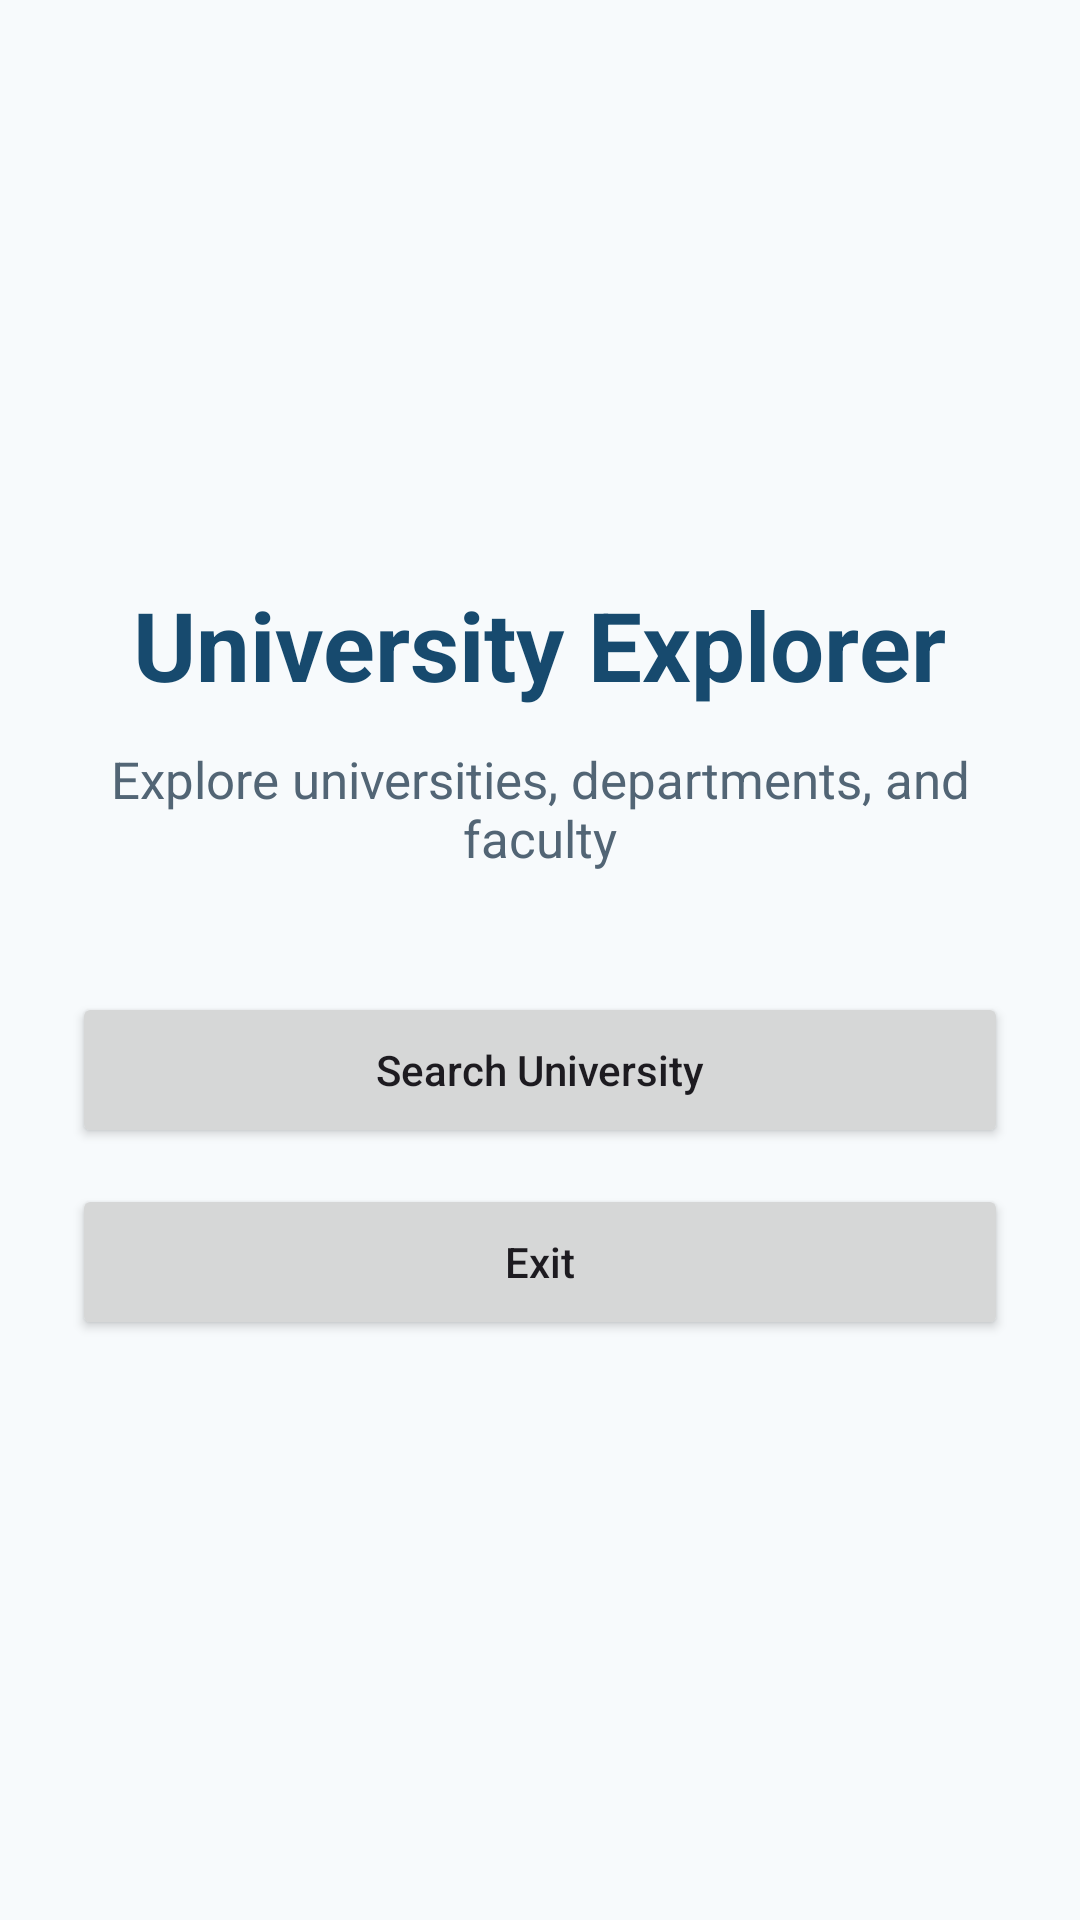

Here is an Android app screen rendered from its layout file. Give the layout XML and the strings, colors and styles it references.
<!-- AndroidManifest.xml: application theme Theme.UniversityExplorer -->
<!-- res/layout/activity_main.xml -->
<?xml version="1.0" encoding="utf-8"?>
<LinearLayout xmlns:android="http://schemas.android.com/apk/res/android"
    android:id="@+id/main"
    android:layout_width="match_parent"
    android:layout_height="match_parent"
    android:orientation="vertical"
    android:padding="24dp"
    android:gravity="center"
    android:background="@color/surface">

    <TextView
        android:layout_width="wrap_content"
        android:layout_height="wrap_content"
        android:text="@string/app_name"
        android:textColor="@color/primary"
        android:textSize="32sp"
        android:textStyle="bold"
        android:gravity="center" />

    <TextView
        android:layout_width="wrap_content"
        android:layout_height="wrap_content"
        android:layout_marginTop="12dp"
        android:text="@string/main_subtitle"
        android:textColor="@color/text_secondary"
        android:textSize="17sp"
        android:gravity="center" />

    <Button
        android:id="@+id/search_university_button"
        android:layout_width="match_parent"
        android:layout_height="wrap_content"
        android:layout_marginTop="40dp"
        android:minHeight="52dp"
        android:text="@string/search_university"
        android:textAllCaps="false" />

    <Button
        android:id="@+id/exit_button"
        android:layout_width="match_parent"
        android:layout_height="wrap_content"
        android:layout_marginTop="12dp"
        android:minHeight="52dp"
        android:text="@string/exit"
        android:textAllCaps="false" />
</LinearLayout>
<!-- resources referenced by this layout -->
<resources>
  <color name="primary">#174A6E</color>
  <color name="surface">#F7FAFC</color>
  <color name="text_secondary">#526575</color>
  <string name="app_name">University Explorer</string>
  <string name="exit">Exit</string>
  <string name="main_subtitle">Explore universities, departments, and faculty</string>
  <string name="search_university">Search University</string>
  <style name="Theme.UniversityExplorer" parent="Base.Theme.UniversityExplorer" />
  <style name="Base.Theme.UniversityExplorer" parent="Theme.Material3.DayNight.NoActionBar">
          
          
      </style>
</resources>
